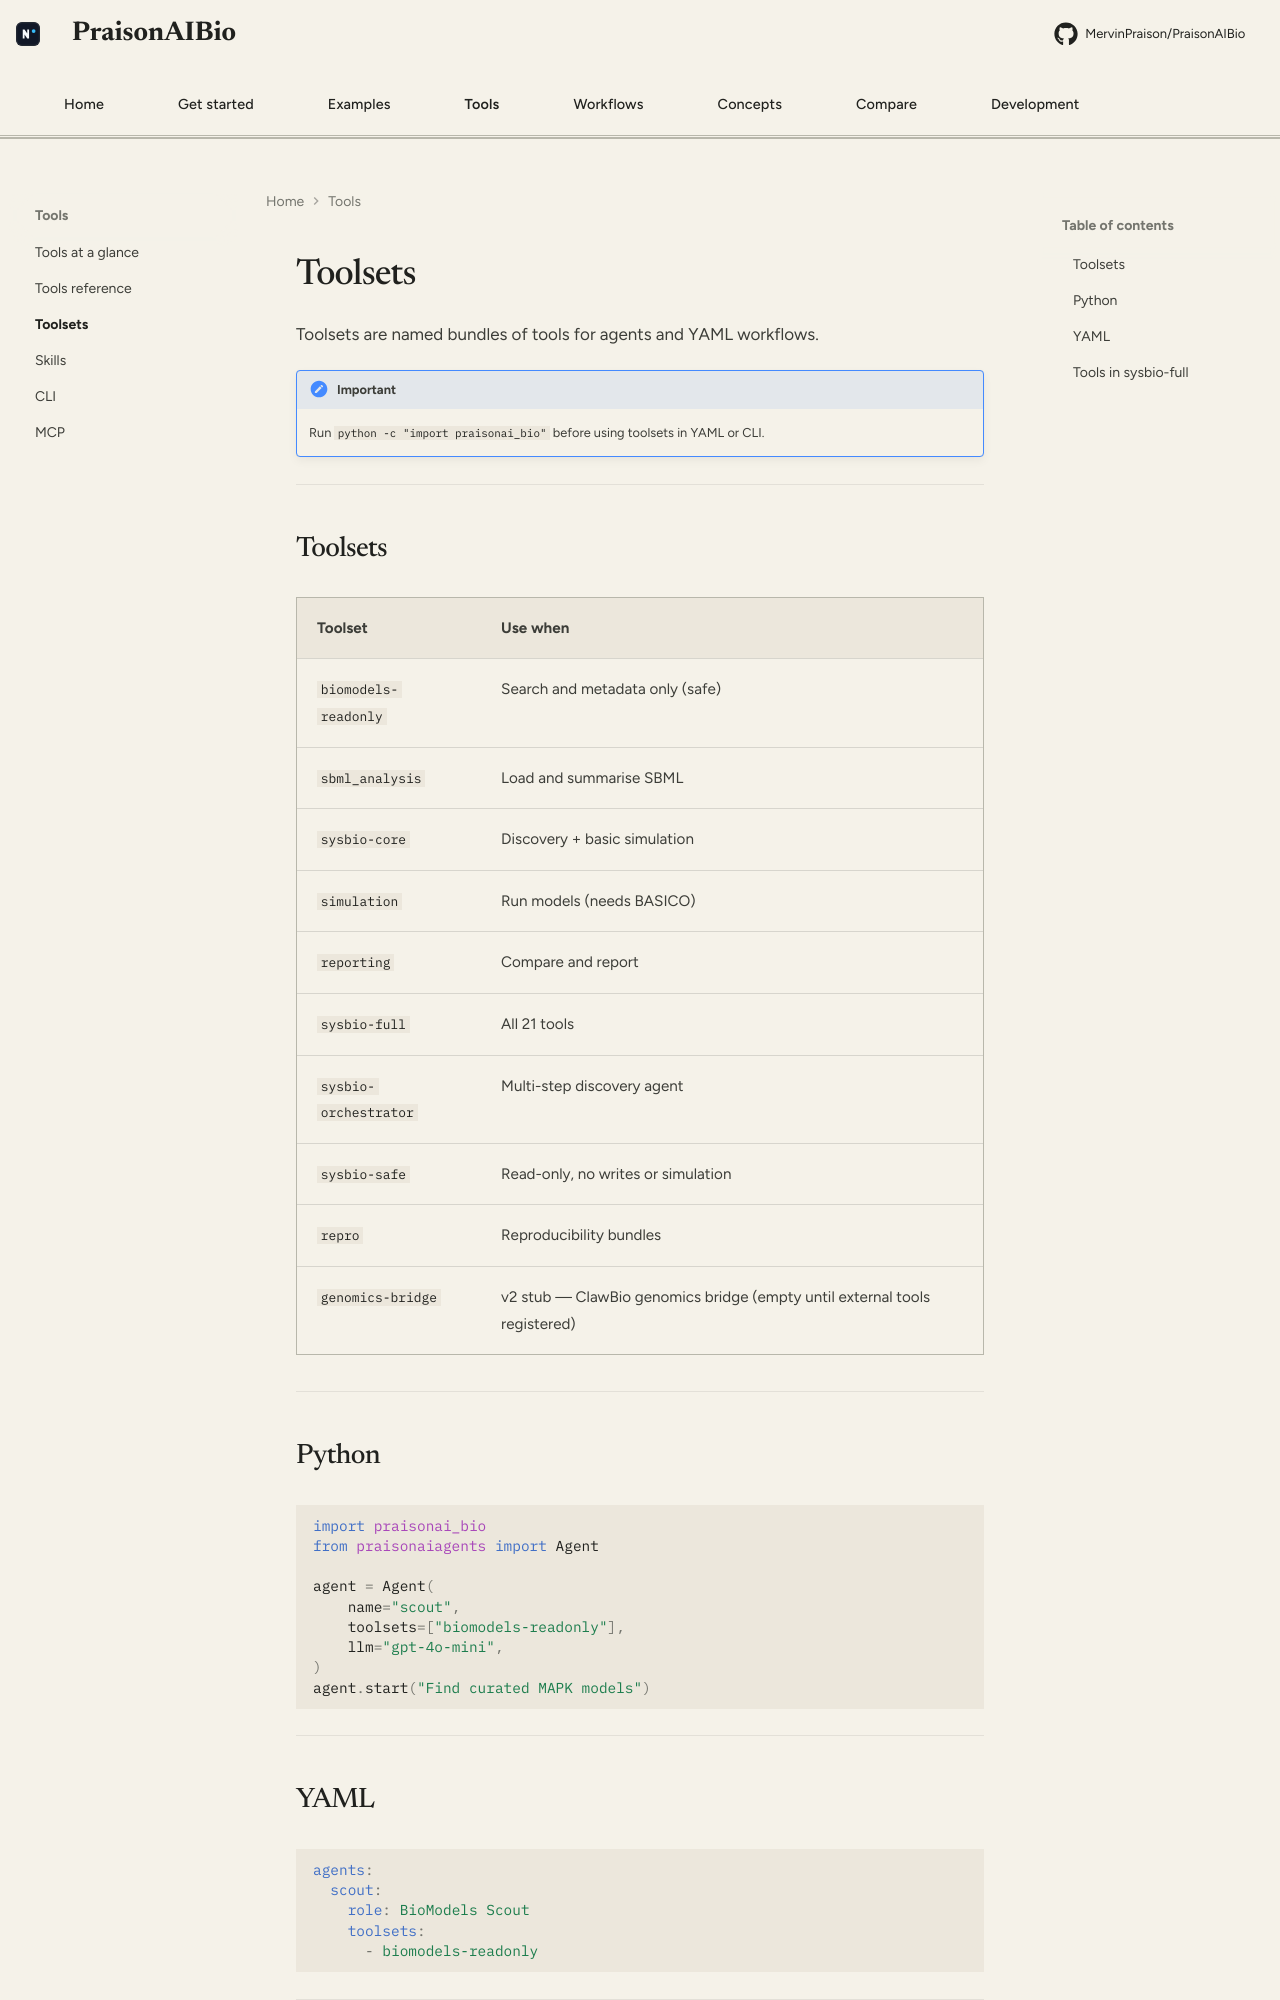

repository: MervinPraison/PraisonAIBio · page: toolsets/index.html · generator: mkdocs

# Toolsets

Toolsets are named bundles of tools for agents and YAML workflows.

!!! important
    Run `python -c "import praisonai_bio"` before using toolsets in YAML or CLI.

---

## Toolsets

| Toolset | Use when |
|---------|----------|
| `biomodels-readonly` | Search and metadata only (safe) |
| `sbml_analysis` | Load and summarise SBML |
| `sysbio-core` | Discovery + basic simulation |
| `simulation` | Run models (needs BASICO) |
| `reporting` | Compare and report |
| `sysbio-full` | All 21 tools |
| `sysbio-orchestrator` | Multi-step discovery agent |
| `sysbio-safe` | Read-only, no writes or simulation |
| `repro` | Reproducibility bundles |
| `genomics-bridge` | v2 stub — ClawBio genomics bridge (empty until external tools registered) |

---

## Python

```python
import praisonai_bio
from praisonaiagents import Agent

agent = Agent(
    name="scout",
    toolsets=["biomodels-readonly"],
    llm="gpt-4o-mini",
)
agent.start("Find curated MAPK models")
```

---

## YAML

```yaml
agents:
  scout:
    role: BioModels Scout
    toolsets:
      - biomodels-readonly
```

---
